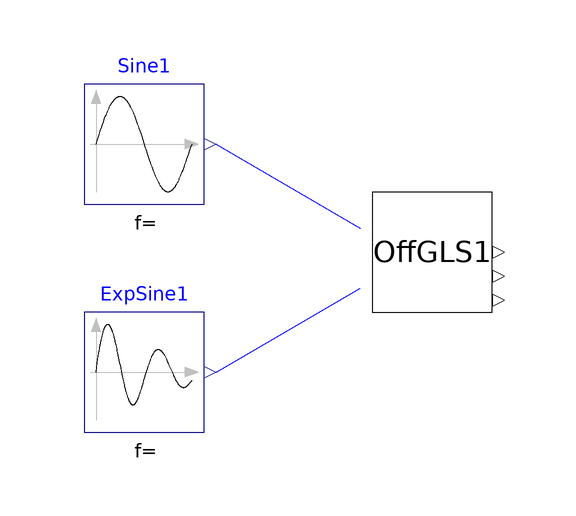

This picture is the connection diagram that the Modelica source below describes through its graphical annotations.

model try2
    Modelica.Blocks.Sources.Sine Sine1(freqHz={0.1})
      annotation (extent=[-66, 28; -46, 48]);
    annotation (Diagram);
    OffGLS OffGLS1 annotation (extent=[-18, 10; 2, 30]);
    Modelica.Blocks.Sources.ExpSine ExpSine1(damping={0.1}, freqHz={0.3})
      annotation (extent=[-66, -10; -46, 10]);
  equation
    connect(Sine1.outPort, OffGLS1.InPort1)
      annotation (points=[-44, 38; -20, 24], style(color=3));
    connect(ExpSine1.outPort, OffGLS1.InPort2)
      annotation (points=[-44, 0; -20, 14], style(color=3));
  end try2;